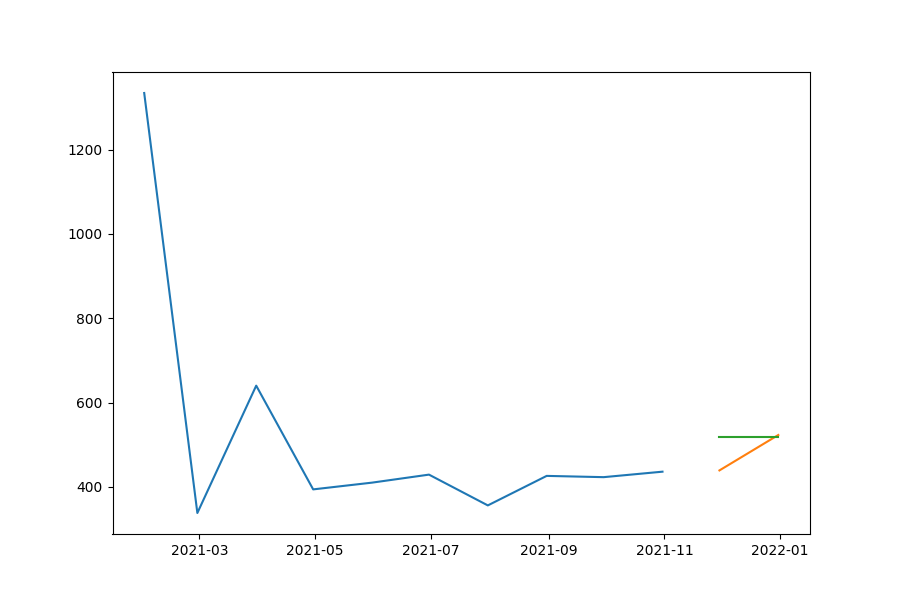

The data file committed next to this chart (first rows):
date, prediction, actual, MAPE
2021-11-30, 518.6, 439, 18.13
2021-12-31, 518.6, 523, 0.8413
